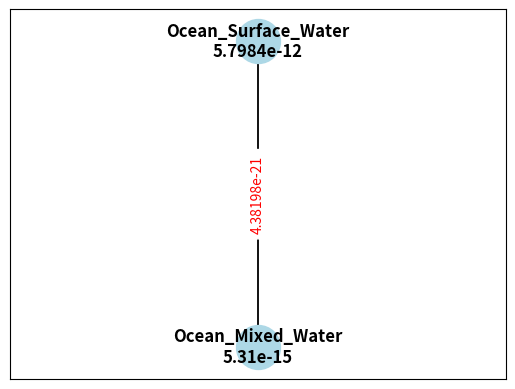

Write the Python code that produced this figure.
import matplotlib.pyplot as plt
import networkx as nx

# Define the nodes (boxes) and their mass concentration values
nodes = {'Ocean_Surface_Water': 5.7984E-12, 'Ocean_Mixed_Water': 5.31E-15}#, 'Ocean_Column_Water': 6.01E-15,'Coast_Surface_Water': 2.32E-13, "Coast_Column_Water":7.49E-16,"Surface_Freshwater":1.46E-07,"Bulk_Freshwater":5.99E-10,"Sediment_Freshwater":0.009963974,"Sediment_Ocean":1.58E-06,"Sediment_Coast":7.72E-08,"Urban_Soil_Surface":3.86E-26,"Urban_Soil":0,"Background_Soil_Surface":3.86E-26,"Background_Soil":0,"Agricultural_Soil_Surface":9.64E-27,"Agricultural_Soil":0,"Air":1.17E-33}

# Define the edges (connections between nodes) and their mass flux values
edges = [('Ocean_Surface_Water', 'Ocean_Mixed_Water', 0.001454389),('Ocean_Mixed_Water', 'Ocean_Surface_Water', 4.38198E-21)]#('Ocean_Surface_Water', 'Coast_Surface_Water', 0.000128146),('Ocean_Surface_Water', 'Air', 4.70741E-21)] #('Ocean_Mixed_Water', 'Ocean_Surface_Water', rising), ('Ocean_Mixed_Water', 'Ocean_Column_Water', settling)

# Create a directed graph
G = nx.DiGraph()

# Add nodes with mass concentration as node attribute
for node, concentration in nodes.items():
    G.add_node(node, concentration=concentration)

# Add edges with mass flux as edge attribute
for edge in edges:
    G.add_edge(edge[0], edge[1], flux=edge[2])

# Manually specify positions for the nodes in a grid-like layout
pos = {'Ocean_Surface_Water': (1, 2), 'Ocean_Mixed_Water': (1, 1)}

# Draw nodes with their concentration as labels
nx.draw_networkx_nodes(G, pos, node_size=1000, node_color='lightblue')
nx.draw_networkx_labels(G, pos, font_size=12, font_color='black', font_weight='bold', labels={node: f'{node}\n{concentration}' for node, concentration in nodes.items()})

# Draw edges with their flux as labels
nx.draw_networkx_edges(G, pos, arrows=True)
nx.draw_networkx_edge_labels(G, pos, edge_labels={(edge[0], edge[1]): str(edge[2]) for edge in edges}, font_color='red')

# Set the figure size to fit the diagram nicely
plt.figure(figsize=(8, 6))

# Display the plot
plt.axis('off')
plt.show()
